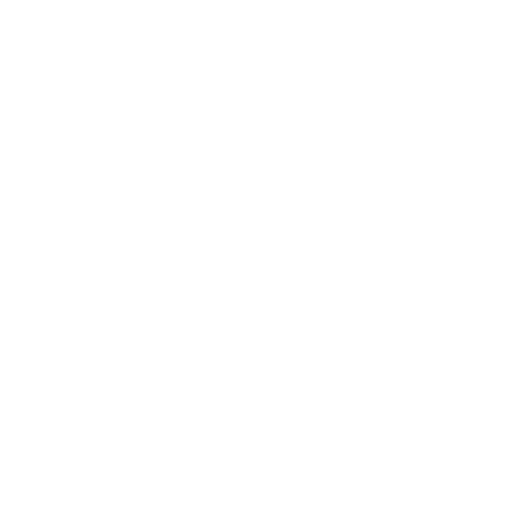
t = 0.00 s
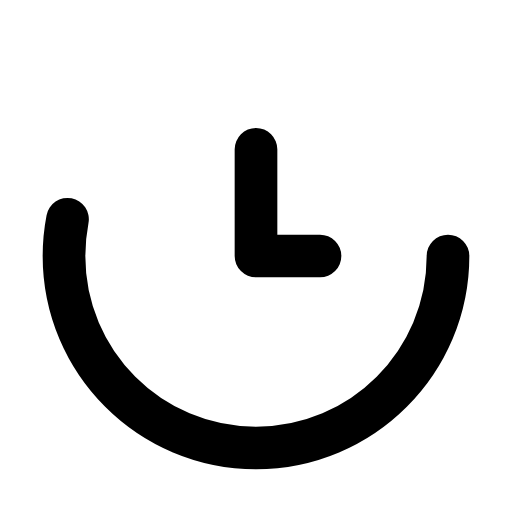
t = 0.18 s
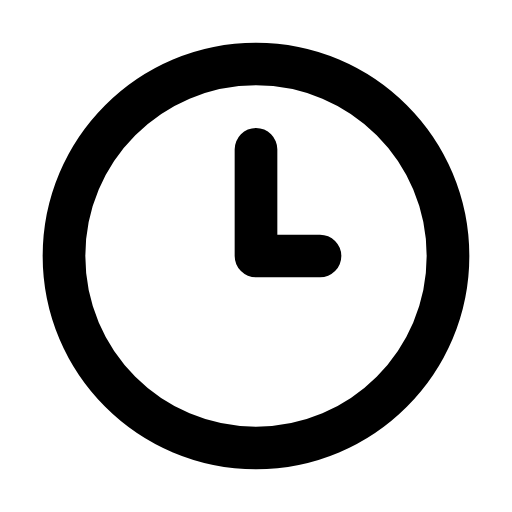
t = 0.35 s
t = 0.53 s: frame unchanged from t = 0.35 s, image omitted
t = 0.70 s: frame unchanged from t = 0.35 s, image omitted

The animated SVG that drew these frames (rendered in a browser with its animation timeline set to each time). Animation: 1 SMIL element (animate=1); one cycle of 0.70 s.

<svg xmlns="http://www.w3.org/2000/svg" width="24" height="24" viewBox="0 0 24 24">
  <path d="M12 7V12H15M21 12C21 16.9706 16.9706 21 12 21C7.02944 21 3 16.9706 3 12C3 7.02944 7.02944 3 12 3C16.9706 3 21 7.02944 21 12Z" fill="none" stroke="currentColor" stroke-width="2" stroke-linecap="round" stroke-linejoin="round" stroke-dasharray="120" stroke-dashoffset="120">
    <animate fill="freeze" attributeName="stroke-dashoffset" begin="0.00s" dur="0.70s" to="0" />
  </path>
</svg>
